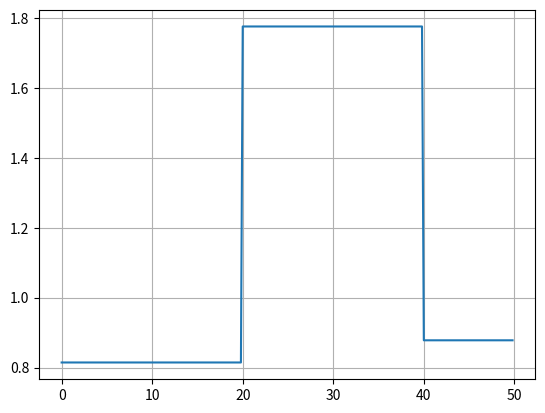

Here is the Python script that generated this plot:
import matplotlib.pyplot as plt
import numpy as np
import math
import random

number_of_files= 1
time_step = 0.2		# The sample time per time step [s]
sim_time = 50			# Total length of simulation [s]

for idx in range(number_of_files):
	new_ref_freq = random.randint(20,30)	# per seconds
	minimal_height_change = random.randint(4,5)/10

	z_ref = np.array([])
	time =np.arange(0,sim_time,time_step)

	for t in time:
		
		if t%new_ref_freq==0: 
			if t == 0:
				new_setpoint = random.uniform(5,20)/10	

			if t != 0:
				while abs(new_setpoint-setpoint) <= minimal_height_change:
					new_setpoint = np.round(random.uniform(5,20),2)/10
			setpoint = new_setpoint

			
		z_ref = np.append(z_ref,setpoint)

	plt.plot(time,z_ref)
	plt.grid()
	plt.show()


	# def save_data(z_ref):
	z_ref.shape= [len(z_ref),1]
	# np.savetxt("Sim_data/height_control_PID/zref_norm_positive/dataset_" + str(idx)+ ".csv", z_ref, delimiter=',', header= "timestep = " + str(time_step)+ ", sim time = "+ str(sim_time)+ ", new_ref_freq = "+ str(new_ref_freq)+ ", minimal_height_change = " + str(minimal_height_change))
